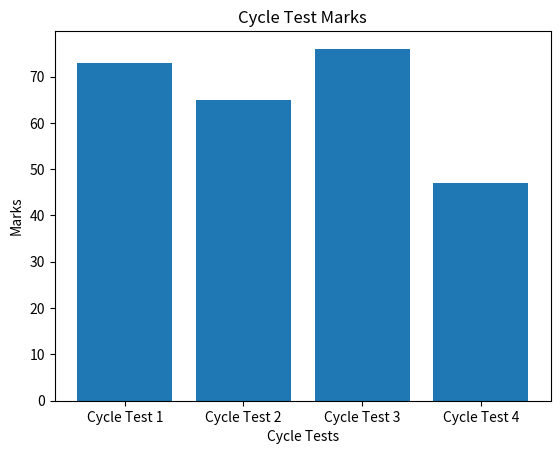

The matplotlib source for this figure:
import matplotlib.pyplot as plt

# Define the marks in the cycle tests
cycle_tests = [110, 98, 114, 71]

# Define the total marks for each cycle test
total_marks = [150, 150, 150, 150]

# Calculate the percentage marks for each cycle test
percentages = [round(marks / total * 100) for marks, total in zip(cycle_tests, total_marks)]

# Define the labels for the x-axis
x_labels = ['Cycle Test 1', 'Cycle Test 2', 'Cycle Test 3', 'Cycle Test 4']

# Set the title and labels for the plot
plt.title('Cycle Test Marks')
plt.xlabel('Cycle Tests')
plt.ylabel('Marks')

# Create the bar plot
plt.bar(x_labels, percentages)

# Show the plot
plt.show()
